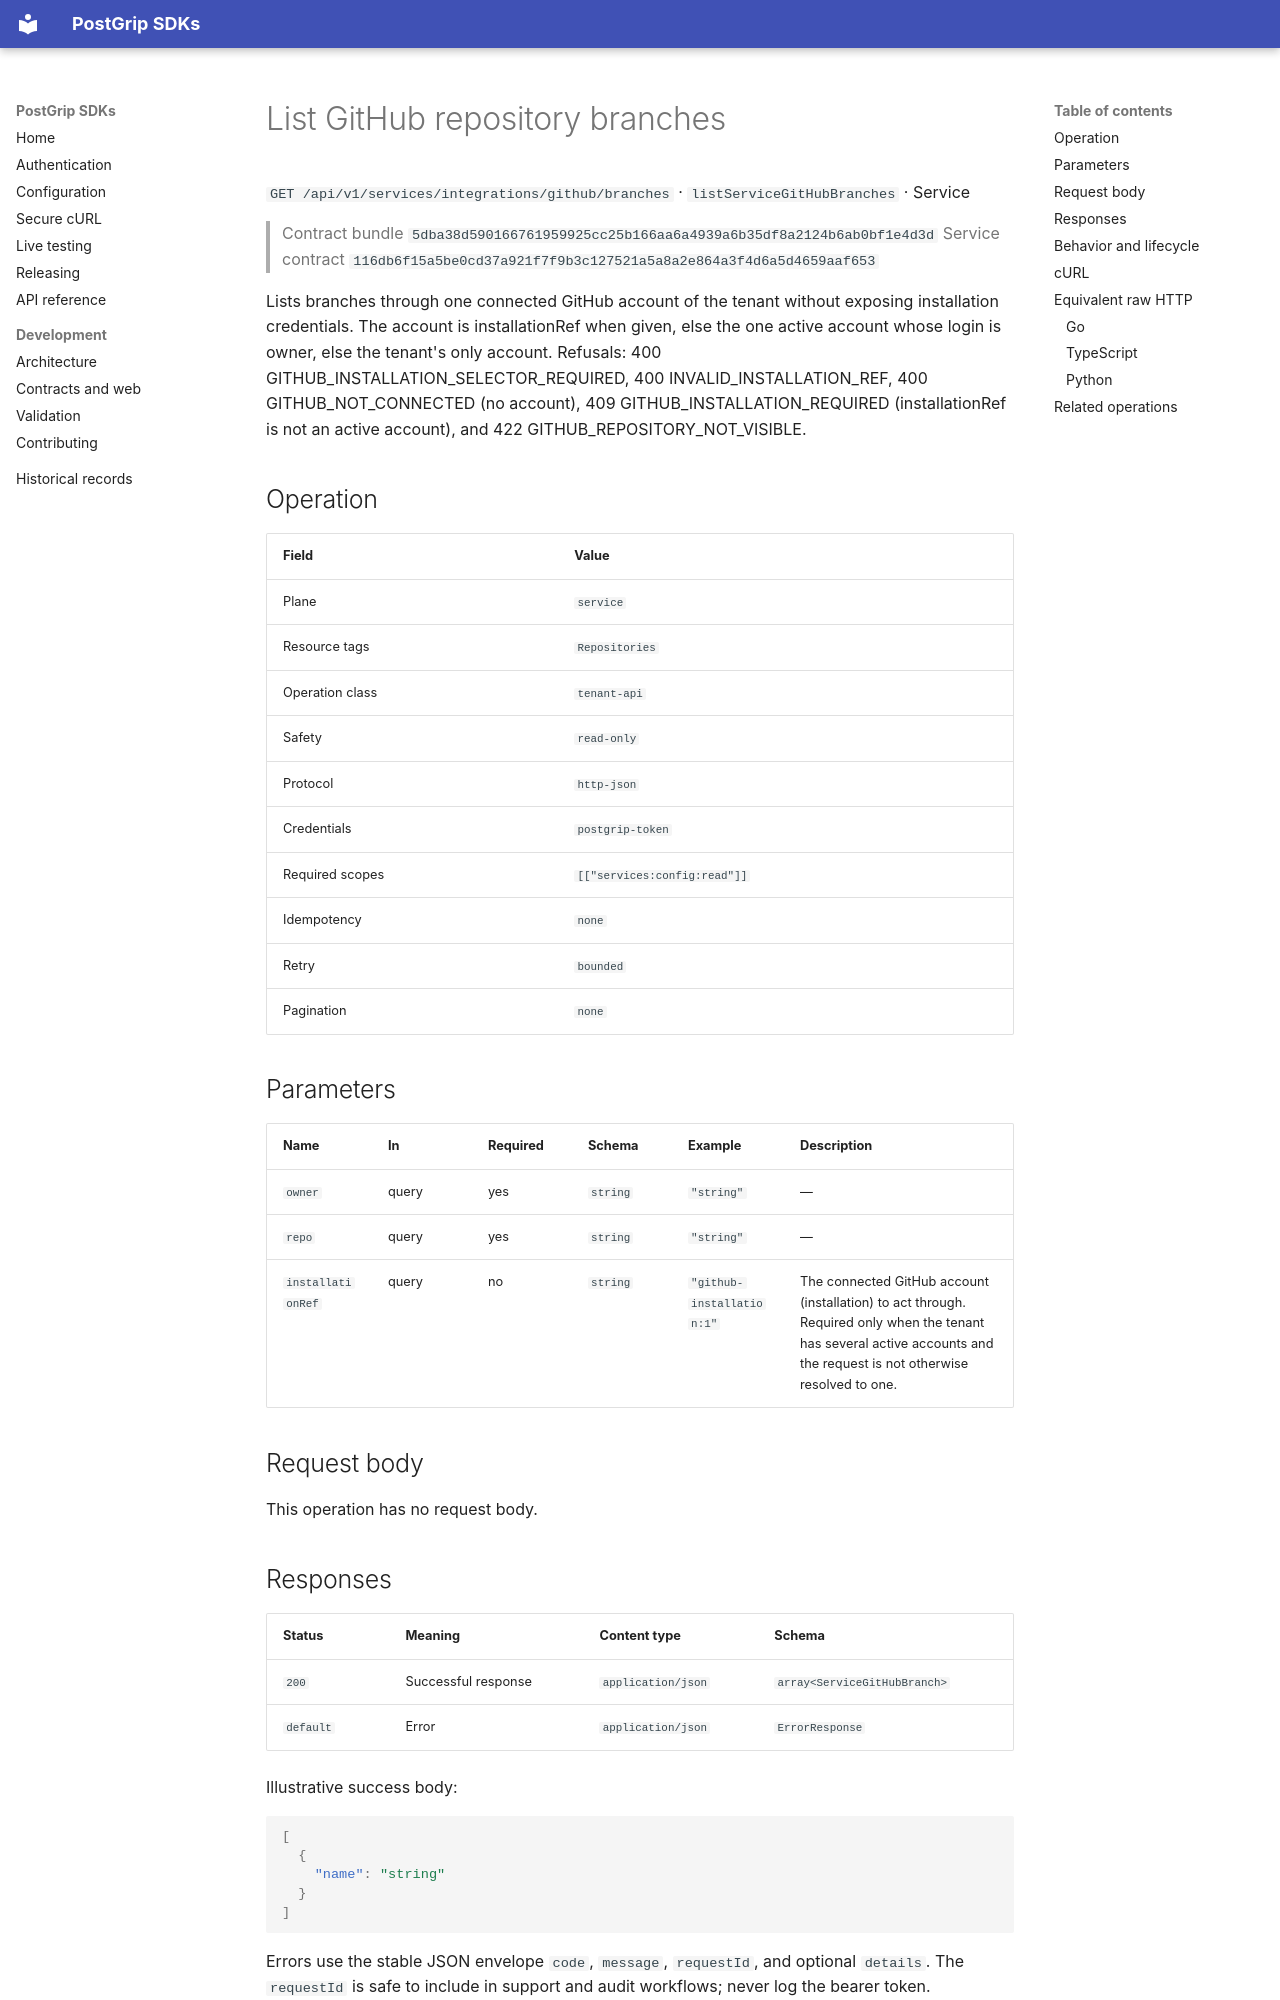

repository: postgrip-io/postgrip-sdk · page: reference/5dba38d590166761959925cc25b166aa6a4939a6b35df8a2124b6ab0bf1e4d3d/service/listServiceGitHubBranches/index.html · generator: mkdocs

# List GitHub repository branches

`GET /api/v1/services/integrations/github/branches` · `listServiceGitHubBranches` · Service

> Contract bundle `5dba38d590166761959925cc25b166aa6a4939a6b35df8a2124b6ab0bf1e4d3d`
> Service contract `116db6f15a5be0cd37a921f7f9b3c127521a5a8a2e864a3f4d6a5d4659aaf653`

Lists branches through one connected GitHub account of the tenant without exposing installation credentials. The account is installationRef when given, else the one active account whose login is owner, else the tenant's only account. Refusals: 400 GITHUB_INSTALLATION_SELECTOR_REQUIRED, 400 INVALID_INSTALLATION_REF, 400 GITHUB_NOT_CONNECTED (no account), 409 GITHUB_INSTALLATION_REQUIRED (installationRef is not an active account), and 422 GITHUB_REPOSITORY_NOT_VISIBLE.

## Operation

| Field | Value |
| --- | --- |
| Plane | `service` |
| Resource tags | `Repositories` |
| Operation class | `tenant-api` |
| Safety | `read-only` |
| Protocol | `http-json` |
| Credentials | `postgrip-token` |
| Required scopes | `[["services:config:read"]]` |
| Idempotency | `none` |
| Retry | `bounded` |
| Pagination | `none` |

## Parameters

| Name | In | Required | Schema | Example | Description |
| --- | --- | --- | --- | --- | --- |
| `owner` | query | yes | `string` | `"string"` | — |
| `repo` | query | yes | `string` | `"string"` | — |
| `installationRef` | query | no | `string` | `"github-installation:1"` | The connected GitHub account (installation) to act through. Required only when the tenant has several active accounts and the request is not otherwise resolved to one. |

## Request body

This operation has no request body.

## Responses

| Status | Meaning | Content type | Schema |
| --- | --- | --- | --- |
| `200` | Successful response | `application/json` | `array<ServiceGitHubBranch>` |
| `default` | Error | `application/json` | `ErrorResponse` |

Illustrative success body:

```json
[
  {
    "name": "string"
  }
]
```

Errors use the stable JSON envelope `code`, `message`, `requestId`, and optional `details`.
The `requestId` is safe to include in support and audit workflows; never log the bearer token.

## Behavior and lifecycle

Lists branches visible through the tenant's GitHub App installation without exposing installation credentials.

- Use an exact repository owner and name; branch names are untrusted display data.
